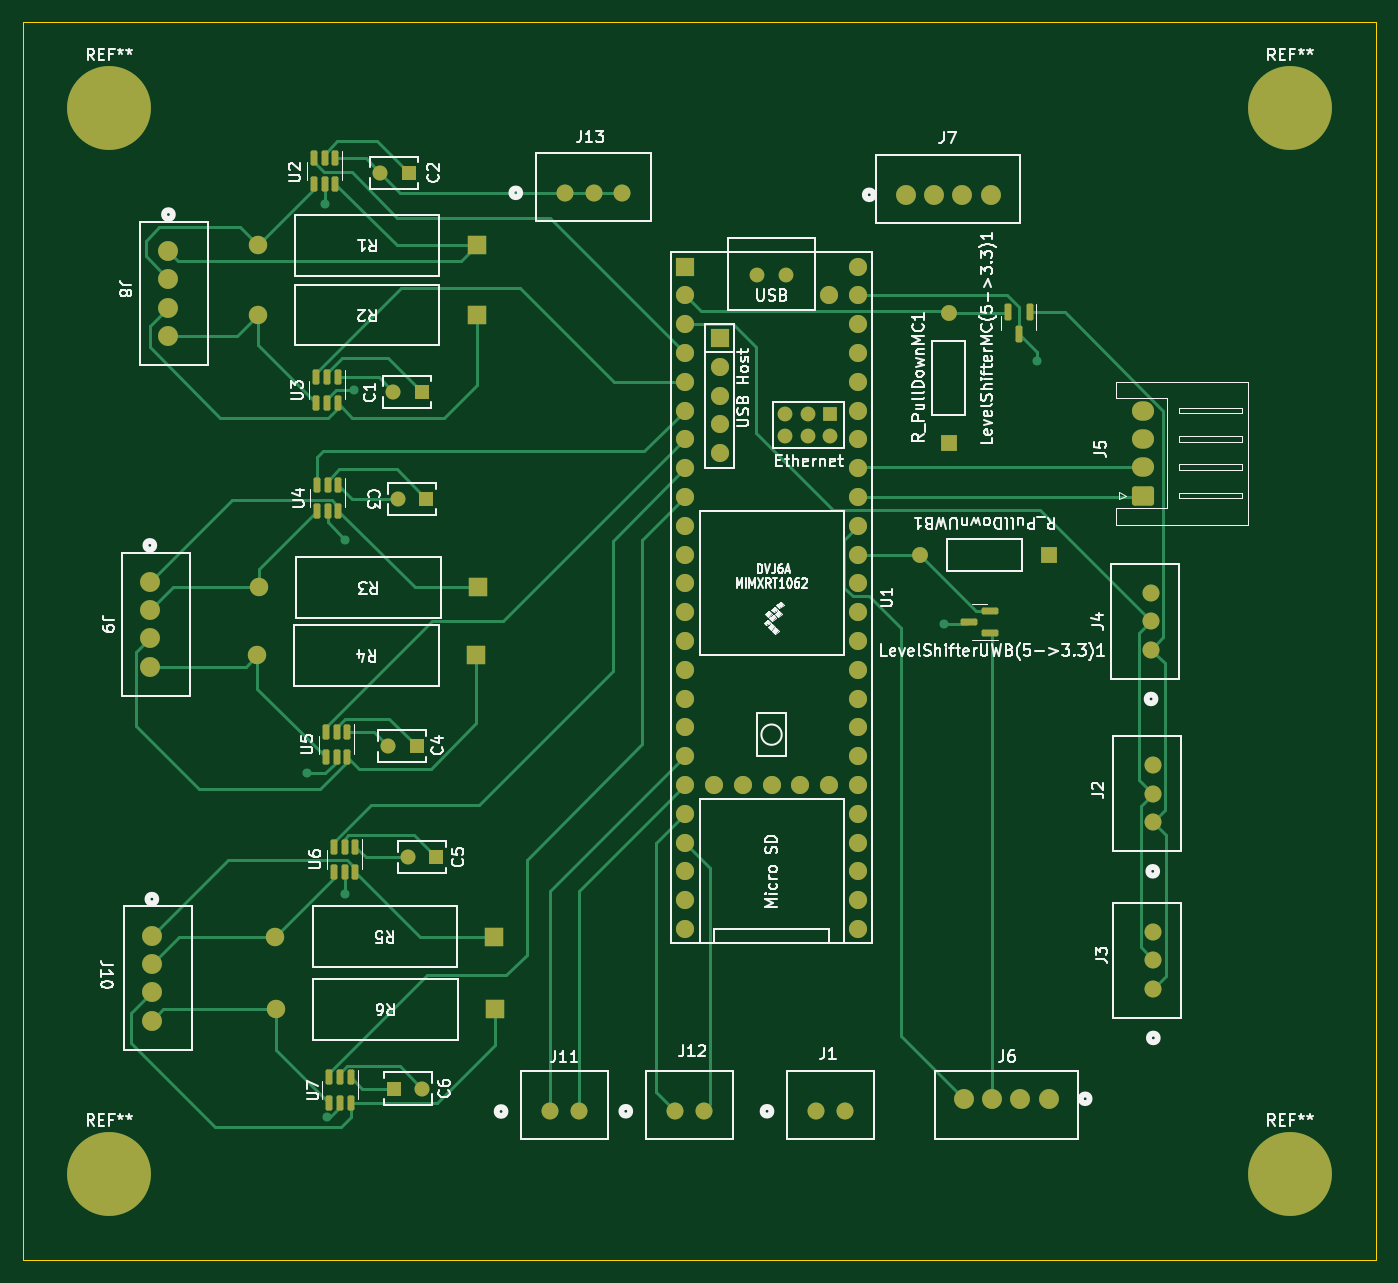
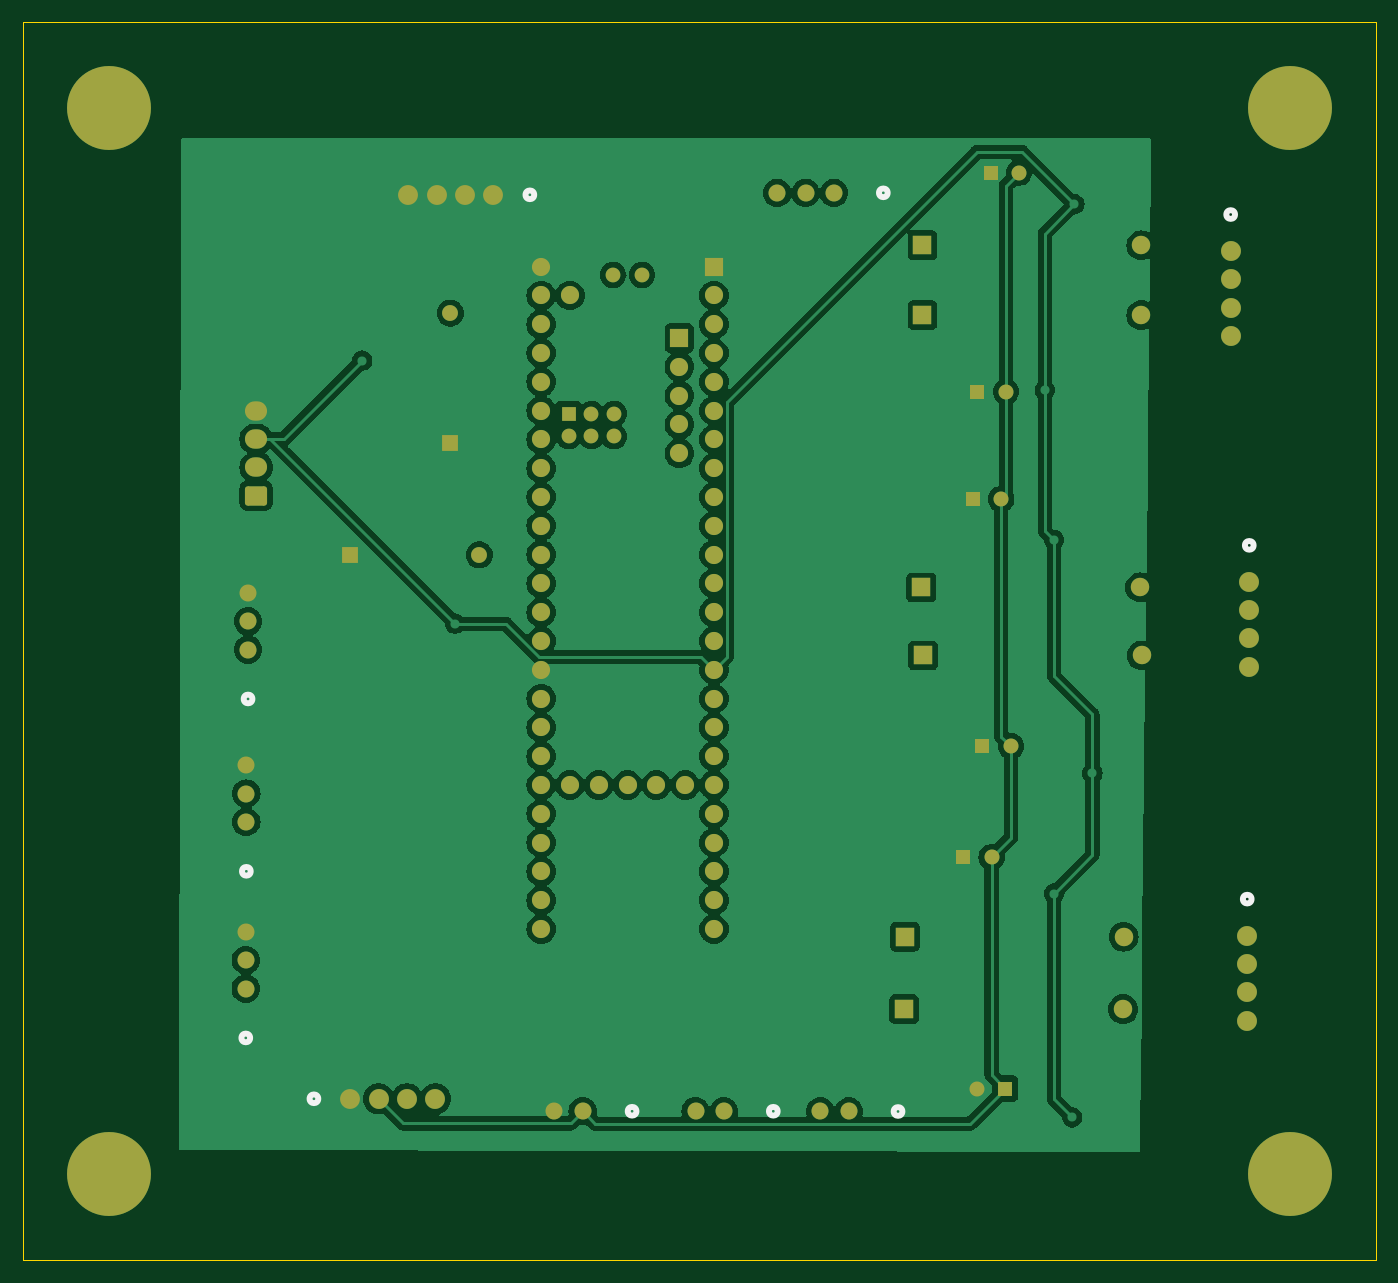
Circuit board: 10 layer files. Board 119.4 x 109.2 mm.
- bottom_copper: FinalTeensyBreakoutBoard-B_Cu.gbr (158022 bytes)
- bottom_mask: FinalTeensyBreakoutBoard-B_Mask.gbr (5852 bytes)
- paste: FinalTeensyBreakoutBoard-B_Paste.gbr (467 bytes)
- bottom_silk: FinalTeensyBreakoutBoard-B_Silkscreen.gbr (1544 bytes)
- outline: FinalTeensyBreakoutBoard-Edge_Cuts.gbr (697 bytes)
- top_copper: FinalTeensyBreakoutBoard-F_Cu.gbr (27107 bytes)
- top_mask: FinalTeensyBreakoutBoard-F_Mask.gbr (7423 bytes)
- paste: FinalTeensyBreakoutBoard-F_Paste.gbr (2558 bytes)
- top_silk: FinalTeensyBreakoutBoard-F_Silkscreen.gbr (103266 bytes)
- drill: FinalTeensyBreakoutBoard-NPTH.drl (268 bytes)

=== bottom_copper: FinalTeensyBreakoutBoard-B_Cu.gbr (158022 bytes, source omitted) ===
=== bottom_mask: FinalTeensyBreakoutBoard-B_Mask.gbr ===
%TF.GenerationSoftware,KiCad,Pcbnew,7.0.7*%
%TF.CreationDate,2024-01-12T22:42:29-05:00*%
%TF.ProjectId,FinalTeensyBreakoutBoard,46696e61-6c54-4656-956e-737942726561,rev?*%
%TF.SameCoordinates,Original*%
%TF.FileFunction,Soldermask,Bot*%
%TF.FilePolarity,Negative*%
%FSLAX46Y46*%
G04 Gerber Fmt 4.6, Leading zero omitted, Abs format (unit mm)*
G04 Created by KiCad (PCBNEW 7.0.7) date 2024-01-12 22:42:29*
%MOMM*%
%LPD*%
G01*
G04 APERTURE LIST*
G04 Aperture macros list*
%AMRoundRect*
0 Rectangle with rounded corners*
0 $1 Rounding radius*
0 $2 $3 $4 $5 $6 $7 $8 $9 X,Y pos of 4 corners*
0 Add a 4 corners polygon primitive as box body*
4,1,4,$2,$3,$4,$5,$6,$7,$8,$9,$2,$3,0*
0 Add four circle primitives for the rounded corners*
1,1,$1+$1,$2,$3*
1,1,$1+$1,$4,$5*
1,1,$1+$1,$6,$7*
1,1,$1+$1,$8,$9*
0 Add four rect primitives between the rounded corners*
20,1,$1+$1,$2,$3,$4,$5,0*
20,1,$1+$1,$4,$5,$6,$7,0*
20,1,$1+$1,$6,$7,$8,$9,0*
20,1,$1+$1,$8,$9,$2,$3,0*%
G04 Aperture macros list end*
%ADD10C,1.752600*%
%ADD11C,7.400000*%
%ADD12C,1.397000*%
%ADD13R,1.397000X1.397000*%
%ADD14C,1.498600*%
%ADD15R,1.625600X1.625600*%
%ADD16C,1.625600*%
%ADD17R,1.320800X1.320800*%
%ADD18C,1.320800*%
%ADD19RoundRect,0.250000X0.725000X-0.600000X0.725000X0.600000X-0.725000X0.600000X-0.725000X-0.600000X0*%
%ADD20O,1.950000X1.700000*%
%ADD21R,1.600000X1.600000*%
%ADD22C,1.600000*%
%ADD23R,1.300000X1.300000*%
%ADD24C,1.300000*%
G04 APERTURE END LIST*
D10*
%TO.C,J7*%
X138825000Y-60975000D03*
X141325000Y-60975000D03*
X143825000Y-60975000D03*
X146325000Y-60975000D03*
%TD*%
D11*
%TO.C,REF\u002A\u002A*%
X68580000Y-147320000D03*
%TD*%
%TO.C,REF\u002A\u002A*%
X172720000Y-147320000D03*
%TD*%
%TO.C,REF\u002A\u002A*%
X172720000Y-53340000D03*
%TD*%
%TO.C,REF\u002A\u002A*%
X68580000Y-53340000D03*
%TD*%
D12*
%TO.C,R_PullDownMC1*%
X142625000Y-71410000D03*
D13*
X142625000Y-82840000D03*
%TD*%
D14*
%TO.C,J12*%
X118500000Y-141800000D03*
X121000000Y-141800000D03*
%TD*%
D10*
%TO.C,J6*%
X151450000Y-140700000D03*
X148950000Y-140700000D03*
X146450000Y-140700000D03*
X143950000Y-140700000D03*
%TD*%
D15*
%TO.C,R5*%
X102548000Y-126400000D03*
D16*
X83244000Y-126400000D03*
%TD*%
D17*
%TO.C,C2*%
X94988000Y-59023700D03*
D18*
X92488000Y-59023700D03*
%TD*%
D17*
%TO.C,C1*%
X96138000Y-78333700D03*
D18*
X93638000Y-78333700D03*
%TD*%
D14*
%TO.C,J13*%
X108800000Y-60800000D03*
X111300000Y-60800000D03*
X113800000Y-60800000D03*
%TD*%
%TO.C,J3*%
X160669801Y-130975100D03*
X160669801Y-128475100D03*
X160669801Y-125975100D03*
%TD*%
D10*
%TO.C,J10*%
X72348000Y-126300000D03*
X72348000Y-128800000D03*
X72348000Y-131300000D03*
X72348000Y-133800000D03*
%TD*%
D15*
%TO.C,R6*%
X102600000Y-132800000D03*
D16*
X83296000Y-132800000D03*
%TD*%
D15*
%TO.C,R2*%
X100990000Y-71583700D03*
D16*
X81686000Y-71583700D03*
%TD*%
D14*
%TO.C,J11*%
X107500000Y-141820000D03*
X110000000Y-141820000D03*
%TD*%
D17*
%TO.C,C3*%
X96546000Y-87800000D03*
D18*
X94046000Y-87800000D03*
%TD*%
D14*
%TO.C,J2*%
X160620000Y-116280000D03*
X160620000Y-113780000D03*
X160620000Y-111280000D03*
%TD*%
D19*
%TO.C,J5*%
X159750000Y-87500000D03*
D20*
X159750000Y-85000000D03*
X159750000Y-82500000D03*
X159750000Y-80000000D03*
%TD*%
D14*
%TO.C,J4*%
X160470000Y-101080000D03*
X160470000Y-98580000D03*
X160470000Y-96080000D03*
%TD*%
D17*
%TO.C,C6*%
X93698000Y-139800000D03*
D18*
X96198000Y-139800000D03*
%TD*%
D14*
%TO.C,J1*%
X130954900Y-141800000D03*
X133454900Y-141800000D03*
%TD*%
D10*
%TO.C,J9*%
X72168000Y-95100000D03*
X72168000Y-97600000D03*
X72168000Y-100100000D03*
X72168000Y-102600000D03*
%TD*%
D16*
%TO.C,R3*%
X81792000Y-95600000D03*
D15*
X101096000Y-95600000D03*
%TD*%
%TO.C,R1*%
X100988000Y-65423700D03*
D16*
X81684000Y-65423700D03*
%TD*%
%TO.C,R4*%
X81644000Y-101600000D03*
D15*
X100948000Y-101600000D03*
%TD*%
D17*
%TO.C,C4*%
X95696000Y-109600000D03*
D18*
X93196000Y-109600000D03*
%TD*%
D17*
%TO.C,C5*%
X97398000Y-119400000D03*
D18*
X94898000Y-119400000D03*
%TD*%
D10*
%TO.C,J8*%
X73808000Y-65923700D03*
X73808000Y-68423700D03*
X73808000Y-70923700D03*
X73808000Y-73423700D03*
%TD*%
D12*
%TO.C,R_PullDownUWB1*%
X140075000Y-92730000D03*
D13*
X151505000Y-92730000D03*
%TD*%
D21*
%TO.C,U1*%
X119380000Y-67310000D03*
D22*
X119380000Y-69850000D03*
X119380000Y-72390000D03*
X119380000Y-74930000D03*
X119380000Y-77470000D03*
X119380000Y-80010000D03*
X119380000Y-82550000D03*
X119380000Y-85090000D03*
X119380000Y-87630000D03*
X119380000Y-90170000D03*
X119380000Y-92710000D03*
X119380000Y-95250000D03*
X119380000Y-97790000D03*
X119380000Y-100330000D03*
X119380000Y-102870000D03*
X119380000Y-105410000D03*
X119380000Y-107950000D03*
X119380000Y-110490000D03*
X119380000Y-113030000D03*
X119380000Y-115570000D03*
X119380000Y-118110000D03*
X119380000Y-120650000D03*
X119380000Y-123190000D03*
X119380000Y-125730000D03*
X134620000Y-125730000D03*
X134620000Y-123190000D03*
X134620000Y-120650000D03*
X134620000Y-118110000D03*
X134620000Y-115570000D03*
X134620000Y-113030000D03*
X134620000Y-110490000D03*
X134620000Y-107950000D03*
X134620000Y-105410000D03*
X134620000Y-102870000D03*
X134620000Y-100330000D03*
X134620000Y-97790000D03*
X134620000Y-95250000D03*
X134620000Y-92710000D03*
X134620000Y-90170000D03*
X134620000Y-87630000D03*
X134620000Y-85090000D03*
X134620000Y-82550000D03*
X134620000Y-80010000D03*
X134620000Y-77470000D03*
X134620000Y-74930000D03*
X134620000Y-72390000D03*
X134620000Y-69850000D03*
X134620000Y-67310000D03*
X132080000Y-69850000D03*
X121920000Y-113030000D03*
X124460000Y-113030000D03*
X127000000Y-113030000D03*
X129540000Y-113030000D03*
X132080000Y-113030000D03*
D21*
X122430800Y-73609200D03*
D22*
X122430800Y-76149200D03*
X122430800Y-78689200D03*
X122430800Y-81229200D03*
X122430800Y-83769200D03*
D23*
X132181600Y-80280000D03*
D24*
X130181600Y-80280000D03*
X128181600Y-80280000D03*
X128181600Y-82280000D03*
X130181600Y-82280000D03*
X132181600Y-82280000D03*
X128270000Y-68040000D03*
X125730000Y-68040000D03*
%TD*%
M02*

=== paste: FinalTeensyBreakoutBoard-B_Paste.gbr ===
%TF.GenerationSoftware,KiCad,Pcbnew,7.0.7*%
%TF.CreationDate,2024-01-12T22:42:28-05:00*%
%TF.ProjectId,FinalTeensyBreakoutBoard,46696e61-6c54-4656-956e-737942726561,rev?*%
%TF.SameCoordinates,Original*%
%TF.FileFunction,Paste,Bot*%
%TF.FilePolarity,Positive*%
%FSLAX46Y46*%
G04 Gerber Fmt 4.6, Leading zero omitted, Abs format (unit mm)*
G04 Created by KiCad (PCBNEW 7.0.7) date 2024-01-12 22:42:28*
%MOMM*%
%LPD*%
G01*
G04 APERTURE LIST*
G04 APERTURE END LIST*
M02*

=== bottom_silk: FinalTeensyBreakoutBoard-B_Silkscreen.gbr ===
%TF.GenerationSoftware,KiCad,Pcbnew,7.0.7*%
%TF.CreationDate,2024-01-12T22:42:28-05:00*%
%TF.ProjectId,FinalTeensyBreakoutBoard,46696e61-6c54-4656-956e-737942726561,rev?*%
%TF.SameCoordinates,Original*%
%TF.FileFunction,Legend,Bot*%
%TF.FilePolarity,Positive*%
%FSLAX46Y46*%
G04 Gerber Fmt 4.6, Leading zero omitted, Abs format (unit mm)*
G04 Created by KiCad (PCBNEW 7.0.7) date 2024-01-12 22:42:28*
%MOMM*%
%LPD*%
G01*
G04 APERTURE LIST*
%ADD10C,0.508000*%
G04 APERTURE END LIST*
D10*
%TO.C,J7*%
X135996400Y-60975000D02*
G75*
G03*
X135996400Y-60975000I-381000J0D01*
G01*
%TO.C,J12*%
X114526000Y-141800000D02*
G75*
G03*
X114526000Y-141800000I-381000J0D01*
G01*
%TO.C,J6*%
X155040600Y-140700000D02*
G75*
G03*
X155040600Y-140700000I-381000J0D01*
G01*
%TO.C,J13*%
X104823000Y-60800000D02*
G75*
G03*
X104823000Y-60800000I-381000J0D01*
G01*
%TO.C,J3*%
X161050801Y-135333100D02*
G75*
G03*
X161050801Y-135333100I-381000J0D01*
G01*
%TO.C,J10*%
X72729000Y-123090400D02*
G75*
G03*
X72729000Y-123090400I-381000J0D01*
G01*
%TO.C,J11*%
X103526000Y-141820000D02*
G75*
G03*
X103526000Y-141820000I-381000J0D01*
G01*
%TO.C,J2*%
X161001000Y-120638000D02*
G75*
G03*
X161001000Y-120638000I-381000J0D01*
G01*
%TO.C,J4*%
X160851000Y-105438000D02*
G75*
G03*
X160851000Y-105438000I-381000J0D01*
G01*
%TO.C,J1*%
X126980900Y-141800000D02*
G75*
G03*
X126980900Y-141800000I-381000J0D01*
G01*
%TO.C,J9*%
X72549000Y-91890400D02*
G75*
G03*
X72549000Y-91890400I-381000J0D01*
G01*
%TO.C,J8*%
X74189000Y-62714100D02*
G75*
G03*
X74189000Y-62714100I-381000J0D01*
G01*
%TD*%
M02*

=== outline: FinalTeensyBreakoutBoard-Edge_Cuts.gbr ===
%TF.GenerationSoftware,KiCad,Pcbnew,7.0.7*%
%TF.CreationDate,2024-01-12T22:42:29-05:00*%
%TF.ProjectId,FinalTeensyBreakoutBoard,46696e61-6c54-4656-956e-737942726561,rev?*%
%TF.SameCoordinates,Original*%
%TF.FileFunction,Profile,NP*%
%FSLAX46Y46*%
G04 Gerber Fmt 4.6, Leading zero omitted, Abs format (unit mm)*
G04 Created by KiCad (PCBNEW 7.0.7) date 2024-01-12 22:42:29*
%MOMM*%
%LPD*%
G01*
G04 APERTURE LIST*
%TA.AperFunction,Profile*%
%ADD10C,0.100000*%
%TD*%
G04 APERTURE END LIST*
D10*
X60960000Y-154940000D02*
X60960000Y-45720000D01*
X180340000Y-154940000D02*
X60960000Y-154940000D01*
X180340000Y-45720000D02*
X180340000Y-154940000D01*
X60960000Y-45720000D02*
X180340000Y-45720000D01*
M02*

=== top_copper: FinalTeensyBreakoutBoard-F_Cu.gbr (27107 bytes, source omitted) ===
=== top_mask: FinalTeensyBreakoutBoard-F_Mask.gbr (7423 bytes, source omitted) ===
=== paste: FinalTeensyBreakoutBoard-F_Paste.gbr (2558 bytes, source withheld) ===
=== top_silk: FinalTeensyBreakoutBoard-F_Silkscreen.gbr (103266 bytes, source omitted) ===
=== drill: FinalTeensyBreakoutBoard-NPTH.drl ===
M48
; DRILL file {KiCad 7.0.7} date Sat Jan 13 11:42:53 2024
; FORMAT={-:-/ absolute / inch / decimal}
; #@! TF.CreationDate,2024-01-13T11:42:53-05:00
; #@! TF.GenerationSoftware,Kicad,Pcbnew,7.0.7
; #@! TF.FileFunction,NonPlated,1,2,NPTH
FMAT,2
INCH
%
G90
G05
T0
M30

